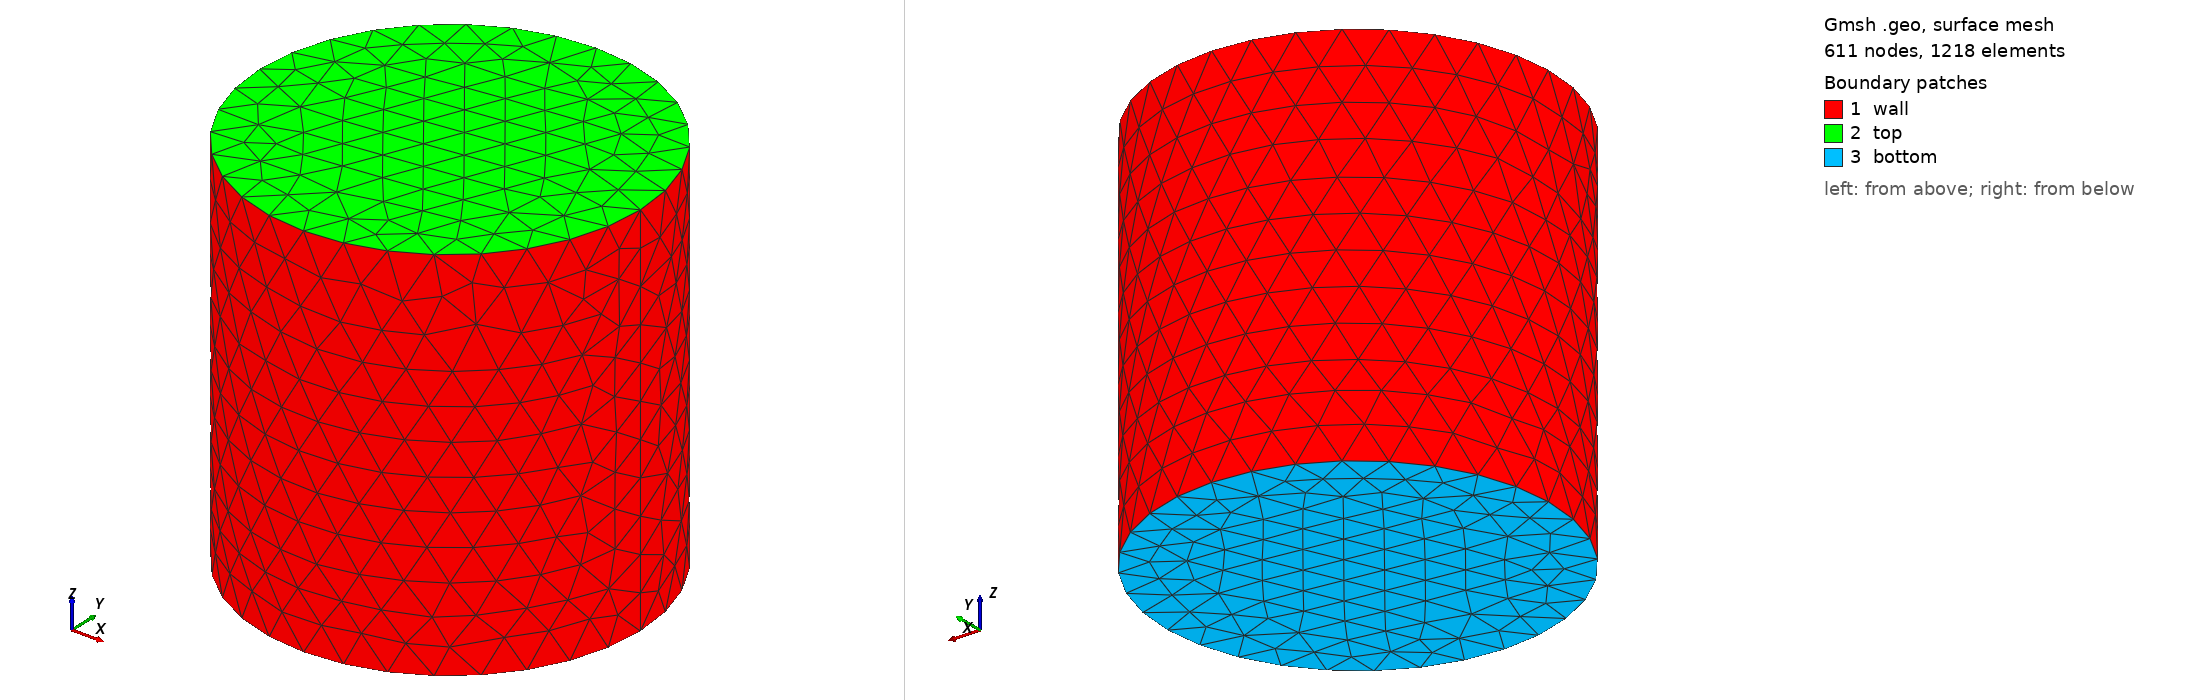

Gmsh geometry script, surface-meshed: 611 nodes, 1218 surface elements. Boundary patches (legend numbers): 1 wall, 2 top, 3 bottom. Left view from above one corner, right view from below the opposite corner. Legend entries are the model's physical surfaces. The drawing asked Gmsh for element sizes between 1% and 20% of the model's largest extent; the script's own settings can give other sizes.

=== cylinder_torsion.geo (drawn) ===
// Solid cylinder of radius R and length L along z (tetrahedra, second-order
// geometry), the fixed-end torsion example of
// apps/input/finite_elasticity/03_cylinder_torsion.yaml (after the FEniCSx
// example of solidmechanicscoupledtheories.github.io):
//   gmsh -3 -order 2 -format msh22 -o cylinder_torsion.msh cylinder_torsion.geo
// Physical groups: bottom (z = 0) 1, top (z = L) 2, wall 3; volume "domain" (1).
SetFactory("OpenCASCADE");
DefineConstant[ R = {12.7}, L = {25.4}, h = {2.5} ];
Cylinder(1) = {0, 0, 0, 0, 0, L, R, 2*Pi};
MeshSize{ PointsOf{ Volume{1}; } } = h;
eps = 1e-6;
bot() = Surface In BoundingBox{-R-eps, -R-eps, -eps, R+eps, R+eps, eps};
top() = Surface In BoundingBox{-R-eps, -R-eps, L-eps, R+eps, R+eps, L+eps};
Physical Surface("bottom", 1) = {bot()};
Physical Surface("top", 2) = {top()};
Physical Surface("wall", 3) = {1};
Physical Volume("domain", 1) = {1};
